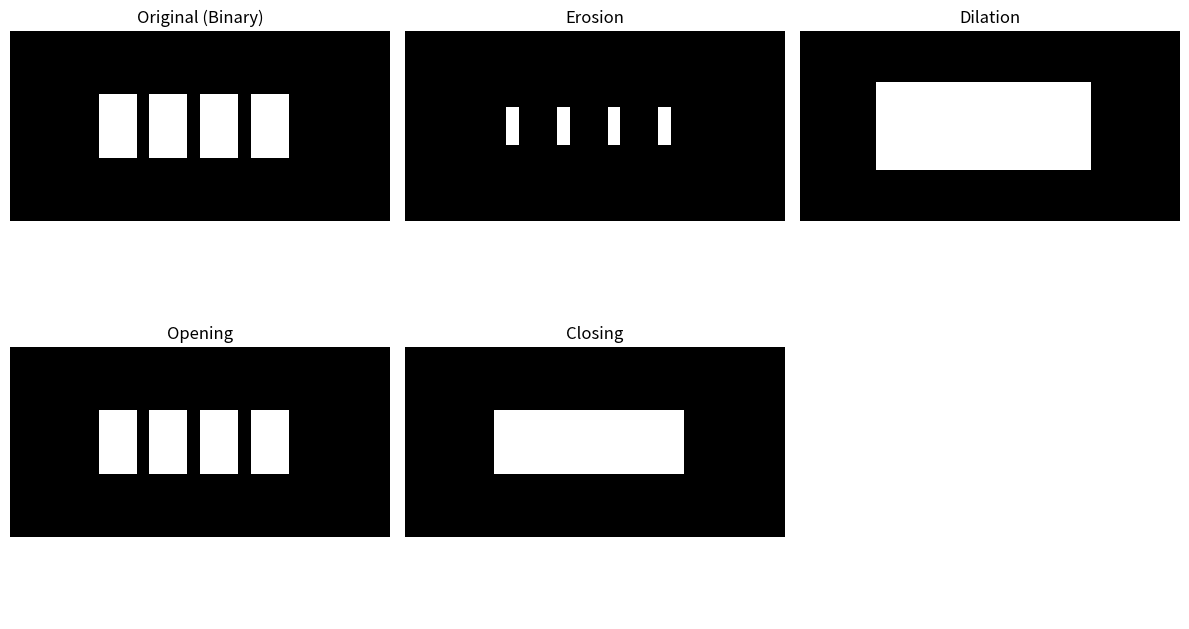

This figure's Python source:
import numpy as np
import matplotlib.pyplot as plt


def create_image(height=15, width=30):
    image = np.ones((height, width), dtype=np.uint8) * 255

    num_rects = 4
    rect_h = height // 3
    rect_w = width // 10
    gap = rect_w // 2

    top = (height - rect_h) // 2
    bottom = top + rect_h

    total_rects_width = num_rects * rect_w + (num_rects - 1) * gap
    left_start = (width - total_rects_width) // 2

    for i in range(num_rects):
        left = left_start + i * (rect_w + gap)
        right = left + rect_w
        image[top:bottom, left:right] = 0

    return image


def black_object_image_to_binary(image):
    return (image == 0).astype(int)



def plot_binary_images(images, titles):
    rows, cols = 2, 3
    plt.figure(figsize=(12, 7))

    for idx, (img, title) in enumerate(zip(images, titles), start=1):
        plt.subplot(rows, cols, idx)
        plt.imshow(img, cmap="gray", vmin=0, vmax=1)
        plt.title(title)
        plt.axis("off")

    for idx in range(len(images) + 1, rows * cols + 1):
        plt.subplot(rows, cols, idx)
        plt.axis("off")

    plt.tight_layout()
    plt.show()


def pad_image(image, k_h, k_w):
    pad_h = k_h // 2
    pad_w = k_w // 2

    padded = np.zeros(
        (image.shape[0] + 2 * pad_h, image.shape[1] + 2 * pad_w), dtype=int
    )

    for i in range(image.shape[0]):
        for j in range(image.shape[1]):
            padded[i + pad_h][j + pad_w] = image[i][j]

    return padded


def erosion(image, kernel):
    img_h, img_w = image.shape
    k_h, k_w = kernel.shape

    padded = pad_image(image, k_h, k_w)

    output = np.zeros((img_h, img_w), dtype=int)

    for i in range(img_h):
        for j in range(img_w):
            match = True

            for m in range(k_h):
                for n in range(k_w):
                    if kernel[m][n] == 1:
                        if padded[i + m][j + n] != 1:
                            match = False

            if match:
                output[i][j] = 1

    return output


def dilation(image, kernel):
    img_h, img_w = image.shape
    k_h, k_w = kernel.shape

    padded = pad_image(image, k_h, k_w)

    output = np.zeros((img_h, img_w), dtype=int)

    for i in range(img_h):
        for j in range(img_w):
            found = False

            for m in range(k_h):
                for n in range(k_w):
                    if kernel[m][n] == 1:
                        if padded[i + m][j + n] == 1:
                            found = True

            if found:
                output[i][j] = 1

    return output


def opening(image, kernel):
    eroded = erosion(image, kernel)
    opened = dilation(eroded, kernel)
    return opened


def closing(image, kernel):
    dilated = dilation(image, kernel)
    closed = erosion(dilated, kernel)
    return closed


raw_image = create_image(height=15, width=30)
image = black_object_image_to_binary(raw_image)

kernel = np.array([[1, 1, 1], [1, 1, 1], [1, 1, 1]])



eroded_image = erosion(image, kernel)
dilated_image = dilation(image, kernel)
opened_image = opening(image, kernel)
closed_image = closing(image, kernel)



plot_binary_images(
    [image, eroded_image, dilated_image, opened_image, closed_image],
    ["Original (Binary)", "Erosion", "Dilation", "Opening", "Closing"],
)
